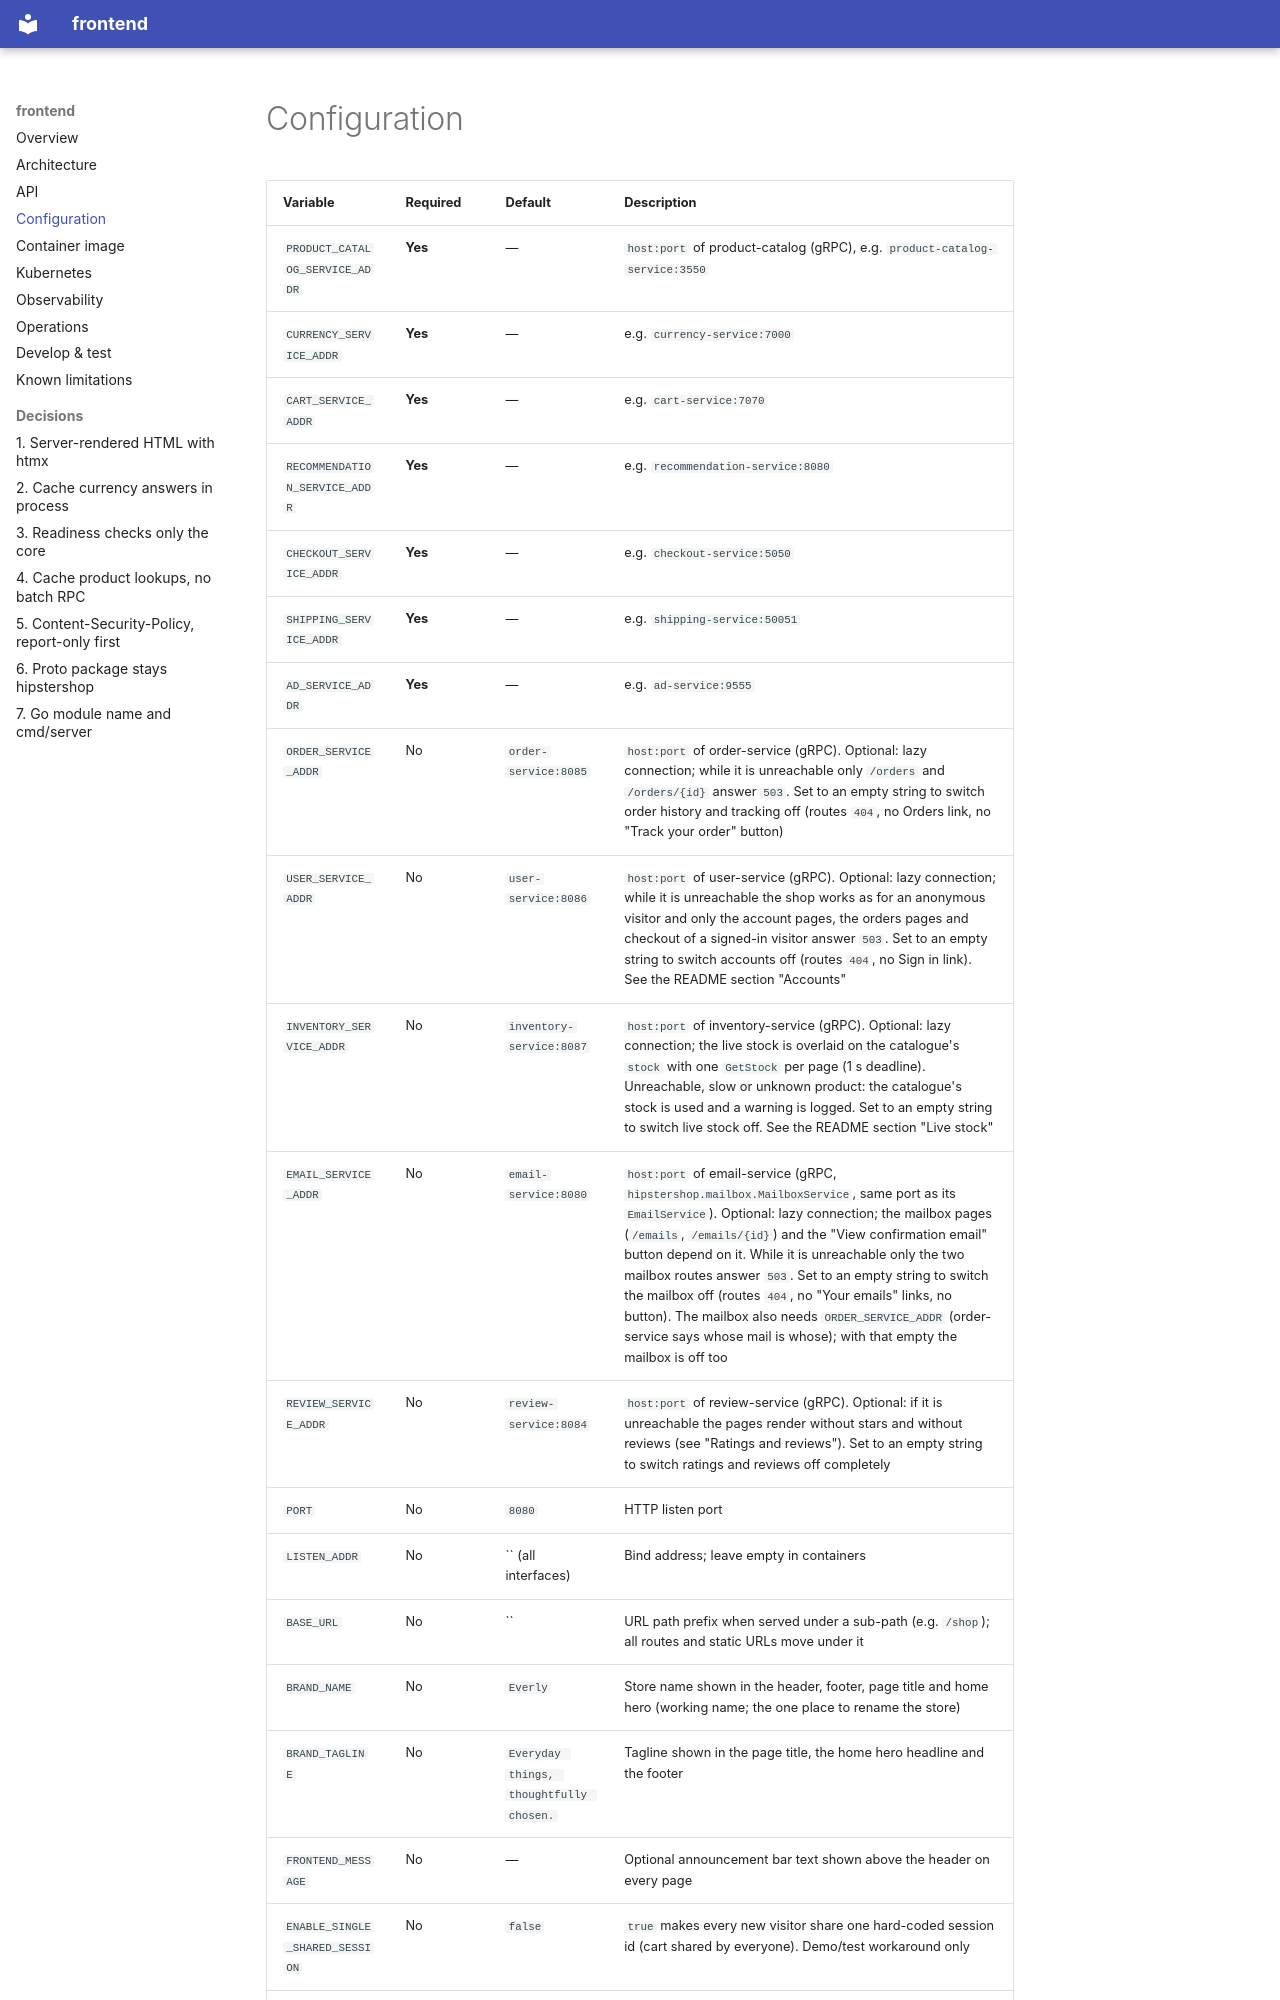

repository: platform-boutique/app-frontend · page: configuration/index.html · generator: mkdocs

# Configuration

| Variable | Required | Default | Description |
|---|---|---|---|
| `PRODUCT_CATALOG_SERVICE_ADDR` | **Yes** | — | `host:port` of product-catalog (gRPC), e.g. `product-catalog-service:3550` |
| `CURRENCY_SERVICE_ADDR` | **Yes** | — | e.g. `currency-service:7000` |
| `CART_SERVICE_ADDR` | **Yes** | — | e.g. `cart-service:7070` |
| `RECOMMENDATION_SERVICE_ADDR` | **Yes** | — | e.g. `recommendation-service:8080` |
| `CHECKOUT_SERVICE_ADDR` | **Yes** | — | e.g. `checkout-service:5050` |
| `SHIPPING_SERVICE_ADDR` | **Yes** | — | e.g. `shipping-service:50051` |
| `AD_SERVICE_ADDR` | **Yes** | — | e.g. `ad-service:9555` |
| `ORDER_SERVICE_ADDR` | No | `order-service:8085` | `host:port` of order-service (gRPC). Optional: lazy connection; while it is unreachable only `/orders` and `/orders/{id}` answer `503`. Set to an empty string to switch order history and tracking off (routes `404`, no Orders link, no "Track your order" button) |
| `USER_SERVICE_ADDR` | No | `user-service:8086` | `host:port` of user-service (gRPC). Optional: lazy connection; while it is unreachable the shop works as for an anonymous visitor and only the account pages, the orders pages and checkout of a signed-in visitor answer `503`. Set to an empty string to switch accounts off (routes `404`, no Sign in link). See the README section "Accounts" |
| `INVENTORY_SERVICE_ADDR` | No | `inventory-service:8087` | `host:port` of inventory-service (gRPC). Optional: lazy connection; the live stock is overlaid on the catalogue's `stock` with one `GetStock` per page (1 s deadline). Unreachable, slow or unknown product: the catalogue's stock is used and a warning is logged. Set to an empty string to switch live stock off. See the README section "Live stock" |
| `EMAIL_SERVICE_ADDR` | No | `email-service:8080` | `host:port` of email-service (gRPC, `hipstershop.mailbox.MailboxService`, same port as its `EmailService`). Optional: lazy connection; the mailbox pages (`/emails`, `/emails/{id}`) and the "View confirmation email" button depend on it. While it is unreachable only the two mailbox routes answer `503`. Set to an empty string to switch the mailbox off (routes `404`, no "Your emails" links, no button). The mailbox also needs `ORDER_SERVICE_ADDR` (order-service says whose mail is whose); with that empty the mailbox is off too |
| `REVIEW_SERVICE_ADDR` | No | `review-service:8084` | `host:port` of review-service (gRPC). Optional: if it is unreachable the pages render without stars and without reviews (see "Ratings and reviews"). Set to an empty string to switch ratings and reviews off completely |
| `PORT` | No | `8080` | HTTP listen port |
| `LISTEN_ADDR` | No | `` (all interfaces) | Bind address; leave empty in containers |
| `BASE_URL` | No | `` | URL path prefix when served under a sub-path (e.g. `/shop`); all routes and static URLs move under it |
| `BRAND_NAME` | No | `Everly` | Store name shown in the header, footer, page title and home hero (working name; the one place to rename the store) |
| `BRAND_TAGLINE` | No | `Everyday things, thoughtfully chosen.` | Tagline shown in the page title, the home hero headline and the footer |
| `FRONTEND_MESSAGE` | No | — | Optional announcement bar text shown above the header on every page |
| `ENABLE_SINGLE_SHARED_SESSION` | No | `false` | `true` makes every new visitor share one hard-coded session id (cart shared by everyone). Demo/test workaround only |
| `TEMPLATE_PATH` | No | `templates/*.html` | Glob of HTML templates (relative to `/app`) |
| `METRICS_PORT` | No | `9090` | Port of the Prometheus `/metrics` endpoint (scraped by Alloy). A value that is not a port falls back to `9090` with a warning |
| `PPROF_ADDR` | No | unset (no pprof) | `host:port` of a separate pprof listener, e.g. `127.0.0.1:6060`. Of
